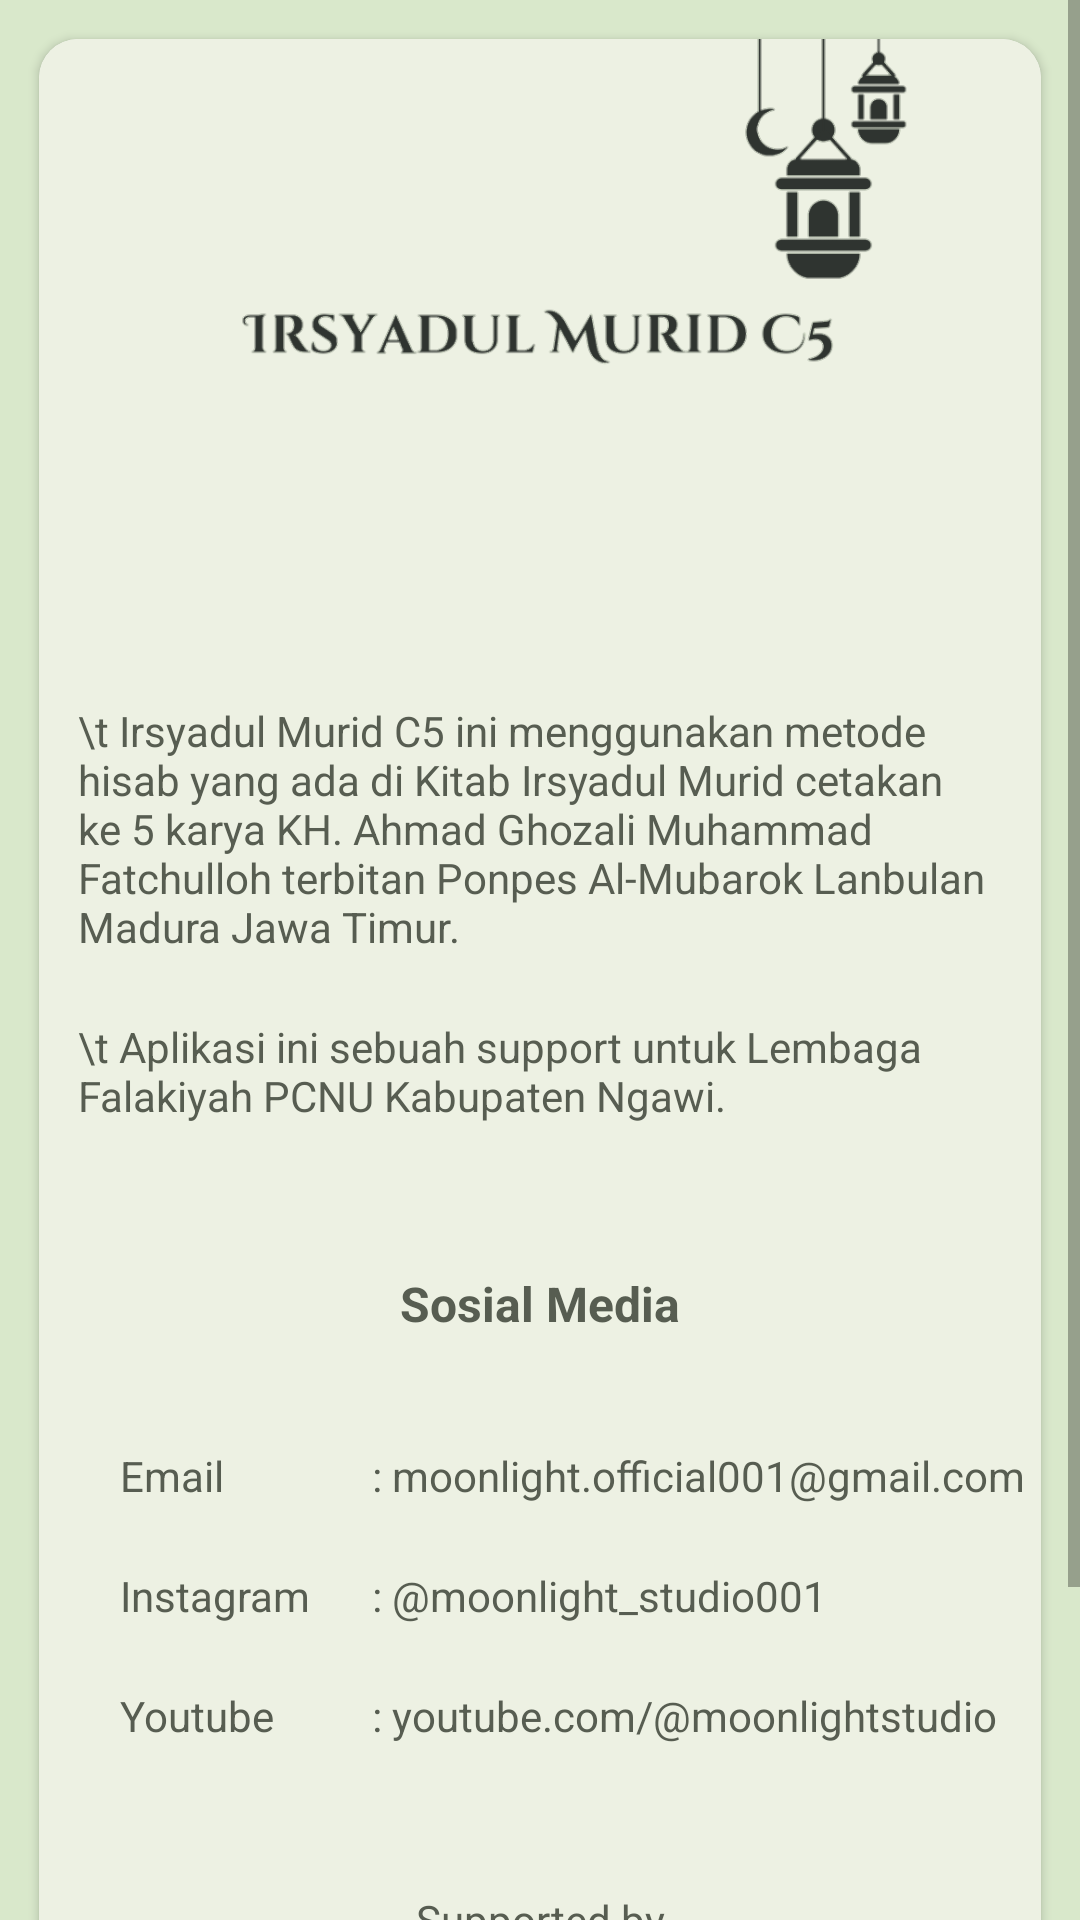

Write the Android layout XML for this screen, with the resource values it uses.
<!-- AndroidManifest.xml: application theme Theme.IrsyadulMuridC5 -->
<!-- res/layout/activity_about.xml -->
<?xml version="1.0" encoding="utf-8"?>
<android.widget.ScrollView
    xmlns:android="http://schemas.android.com/apk/res/android"
    xmlns:app="http://schemas.android.com/apk/res-auto"
    xmlns:tools="http://schemas.android.com/tools"
    style="@style/ParsialMatchParent.BG"
    tools:context=".AboutActivity"
    >

    <android.widget.RelativeLayout
        style="@style/ParsialMatchParent"
        >
        
        <androidx.cardview.widget.CardView
            style="@style/AllMatchParent.CarView"
            app:cardCornerRadius="13dp"
            app:cardElevation="2dp"
            android:layout_marginLeft="13dp"
            android:layout_marginRight="13dp"
            android:layout_marginBottom="13dp"
                
        >

            <RelativeLayout
                style="@style/AllMatchParent"
                android:background="?attr/cardview"
                    
            >

                <androidx.appcompat.widget.AppCompatImageView
                    android:layout_width="match_parent"
                    android:layout_height="190dp"
                    app:srcCompat="@drawable/ic_banner"
                    android:scaleType="centerCrop"
                    android:id="@+id/banner_about"
                        
                />

                <TextView
                    android:layout_width="wrap_content"
                    android:layout_height="wrap_content"
                    android:text="\t Irsyadul Murid C5 ini menggunakan metode hisab yang ada di Kitab Irsyadul Murid cetakan ke 5 karya KH. Ahmad Ghozali Muhammad Fatchulloh terbitan Ponpes Al-Mubarok Lanbulan Madura Jawa Timur."
                    android:textColor="?attr/text_incv"
                    android:layout_below="@id/banner_about"
                    android:layout_marginLeft="13dp"
                    android:layout_marginTop="31dp"
                    android:layout_marginRight="13dp"
                    android:id="@+id/tv_about"
                        
                />
                
                <TextView
                    android:layout_width="wrap_content"
                    android:layout_height="wrap_content"
                    android:text="\t Aplikasi ini sebuah support untuk Lembaga Falakiyah PCNU Kabupaten Ngawi."
                    android:textColor="?attr/text_incv"
                    android:id="@+id/tv_support"
                    android:layout_below="@id/tv_about"
                    android:layout_marginLeft="13dp"
                    android:layout_marginRight="13dp"
                    android:layout_marginTop="21dp"
                        
                />

                <TextView
                    android:layout_width="match_parent"
                    android:layout_height="wrap_content"
                    android:text="Sosial Media"
                    android:textColor="?attr/text_incv"
                    android:textStyle="bold"
                    android:layout_below="@id/tv_support"
                    android:layout_marginTop="49dp"
                    android:gravity="center"
                    android:textSize="16sp"
                    android:id="@+id/tv_sosmed"
                        
                />

                <TextView
                    android:layout_width="79dp"
                    android:layout_height="wrap_content"
                    android:text="Email"
                    android:textColor="?attr/text_incv"
                    android:layout_below="@id/tv_sosmed"
                    android:layout_marginTop="37dp"
                    android:id="@+id/tv_email"
                    android:layout_marginLeft="27dp"
                        
                />
                
                <TextView
                    android:layout_width="223dp"
                    android:layout_height="wrap_content"
                    android:text=": moonlight.official001@gmail.com"
                    android:textColor="?attr/text_incv"
                    android:layout_below="@id/tv_sosmed"
                    android:layout_alignBaseline="@id/tv_email"
                    android:layout_alignParentRight="true"
                    android:gravity="left"
                    android:id="@+id/tv_isi_email"
                        
                />

                <TextView
                    android:layout_width="79dp"
                    android:layout_height="wrap_content"
                    android:text="Instagram"
                    android:textColor="?attr/text_incv"
                    android:layout_below="@id/tv_email"
                    android:layout_marginTop="21dp"
                    android:layout_marginLeft="27dp"
                    android:id="@+id/tv_instagram"
                        
                />

                <TextView
                    android:layout_width="223dp"
                    android:layout_height="wrap_content"
                    android:text=": @moonlight_studio001"
                    android:textColor="?attr/text_incv"
                    android:layout_below="@id/tv_isi_email"
                    android:layout_alignParentRight="true"
                    android:layout_alignBaseline="@id/tv_instagram"
                    android:id="@+id/tv_isi_instagram"
                        
                />

                <TextView
                    android:layout_width="79dp"
                    android:layout_height="wrap_content"
                    android:text="Youtube"
                    android:textColor="?attr/text_incv"
                    android:layout_below="@id/tv_instagram"
                    android:layout_marginTop="21dp"
                    android:layout_marginLeft="27dp"
                    android:id="@+id/tv_youtube"
                        
                />

                <TextView
                    android:layout_width="223dp"
                    android:layout_height="wrap_content"
                    android:text=": youtube.com/@moonlightstudio"
                    android:textColor="?attr/text_incv"
                    android:layout_alignParentRight="true"
                    android:layout_alignBaseline="@id/tv_youtube"
                        
                />
                
                <TextView
                    android:id="@+id/tv_supported"
                    android:layout_width="match_parent"
                    android:layout_height="wrap_content"
                    android:text="@string/support"
                    android:textColor="?attr/text_incv"
                    android:layout_below="@id/tv_youtube"
                    android:gravity="center"
                    android:layout_marginTop="49dp"
                        
                />
                
                <TextView
                    android:id="@+id/tv_moonlight"
                    android:layout_width="match_parent"
                    android:layout_height="wrap_content"
                    android:text="@string/moonlight"
                    android:textColor="?attr/text_incv"
                    android:textStyle="bold"
                    android:layout_below="@id/tv_supported"
                    android:gravity="center"
                    android:layout_marginTop="8dp"
                        
                />


                <TextView
                    android:layout_width="match_parent"
                    android:layout_height="wrap_content"
                    android:text="@string/version"
                    android:textColor="?attr/text_incv"
                    android:layout_below="@id/tv_moonlight"
                    android:gravity="center"
                    android:layout_marginTop="49dp"
                    android:layout_marginBottom="17dp"
                        
                />

            </RelativeLayout>

        </androidx.cardview.widget.CardView>
    </android.widget.RelativeLayout>

</android.widget.ScrollView>
<!-- resources referenced by this layout -->
<resources>
  <!-- drawable ic_banner: png bitmap (drawable, 39997 bytes) -->
  <string name="moonlight">Moon Light Studio</string>
  <string name="support">Supported by</string>
  <string name="version">version 1.1.1 Beta</string>
  <style name="AllMatchParent">
          <item name="android:layout_width">match_parent</item>
          <item name="android:layout_height">match_parent</item>
      </style>
  <style name="AllMatchParent.CarView">
          <item name="android:layout_marginTop">13dp</item>
      </style>
  <style name="ParsialMatchParent">
          <item name="android:layout_width">match_parent</item>
          <item name="android:layout_height">wrap_content</item>
      </style>
  <style name="ParsialMatchParent.BG">
          <item name="android:background">?attr/colorPrimary</item>
      </style>
  <style name="Theme.IrsyadulMuridC5" parent="Theme.MaterialComponents.DayNight.NoActionBar">
          
          <item name="colorPrimary">@color/bg_light</item>
          <item name="colorPrimaryVariant">@color/bg_light</item>
          <item name="colorOnPrimary">@color/white</item>
          
          <item name="colorSecondary">@color/teal_200</item>
          <item name="colorSecondaryVariant">@color/teal_700</item>
          <item name="colorOnSecondary">@color/black</item>
          
          <item name="android:statusBarColor">?attr/colorPrimaryVariant</item>
          
          <item name="android:windowLightStatusBar">true</item>
          
          <item name="cardview">@color/cv_light</item>
          <item name="text_outcv">@color/text_bg</item>
          <item name="text_incv">@color/text_bg</item>
          <item name="text_hint">@color/txt_hint</item>
          
          
      </style>
  <color name="bg_light">#FFD9E8CB</color>
  <color name="white">#FFFFFFFF</color>
  <color name="teal_200">#FF03DAC5</color>
  <color name="teal_700">#FF018786</color>
  <color name="black">#FF000000</color>
  <color name="cv_light">#FFEDF1E3</color>
  <color name="text_bg">#FF575D51</color>
  <color name="txt_hint">#FF92938B</color>
</resources>
